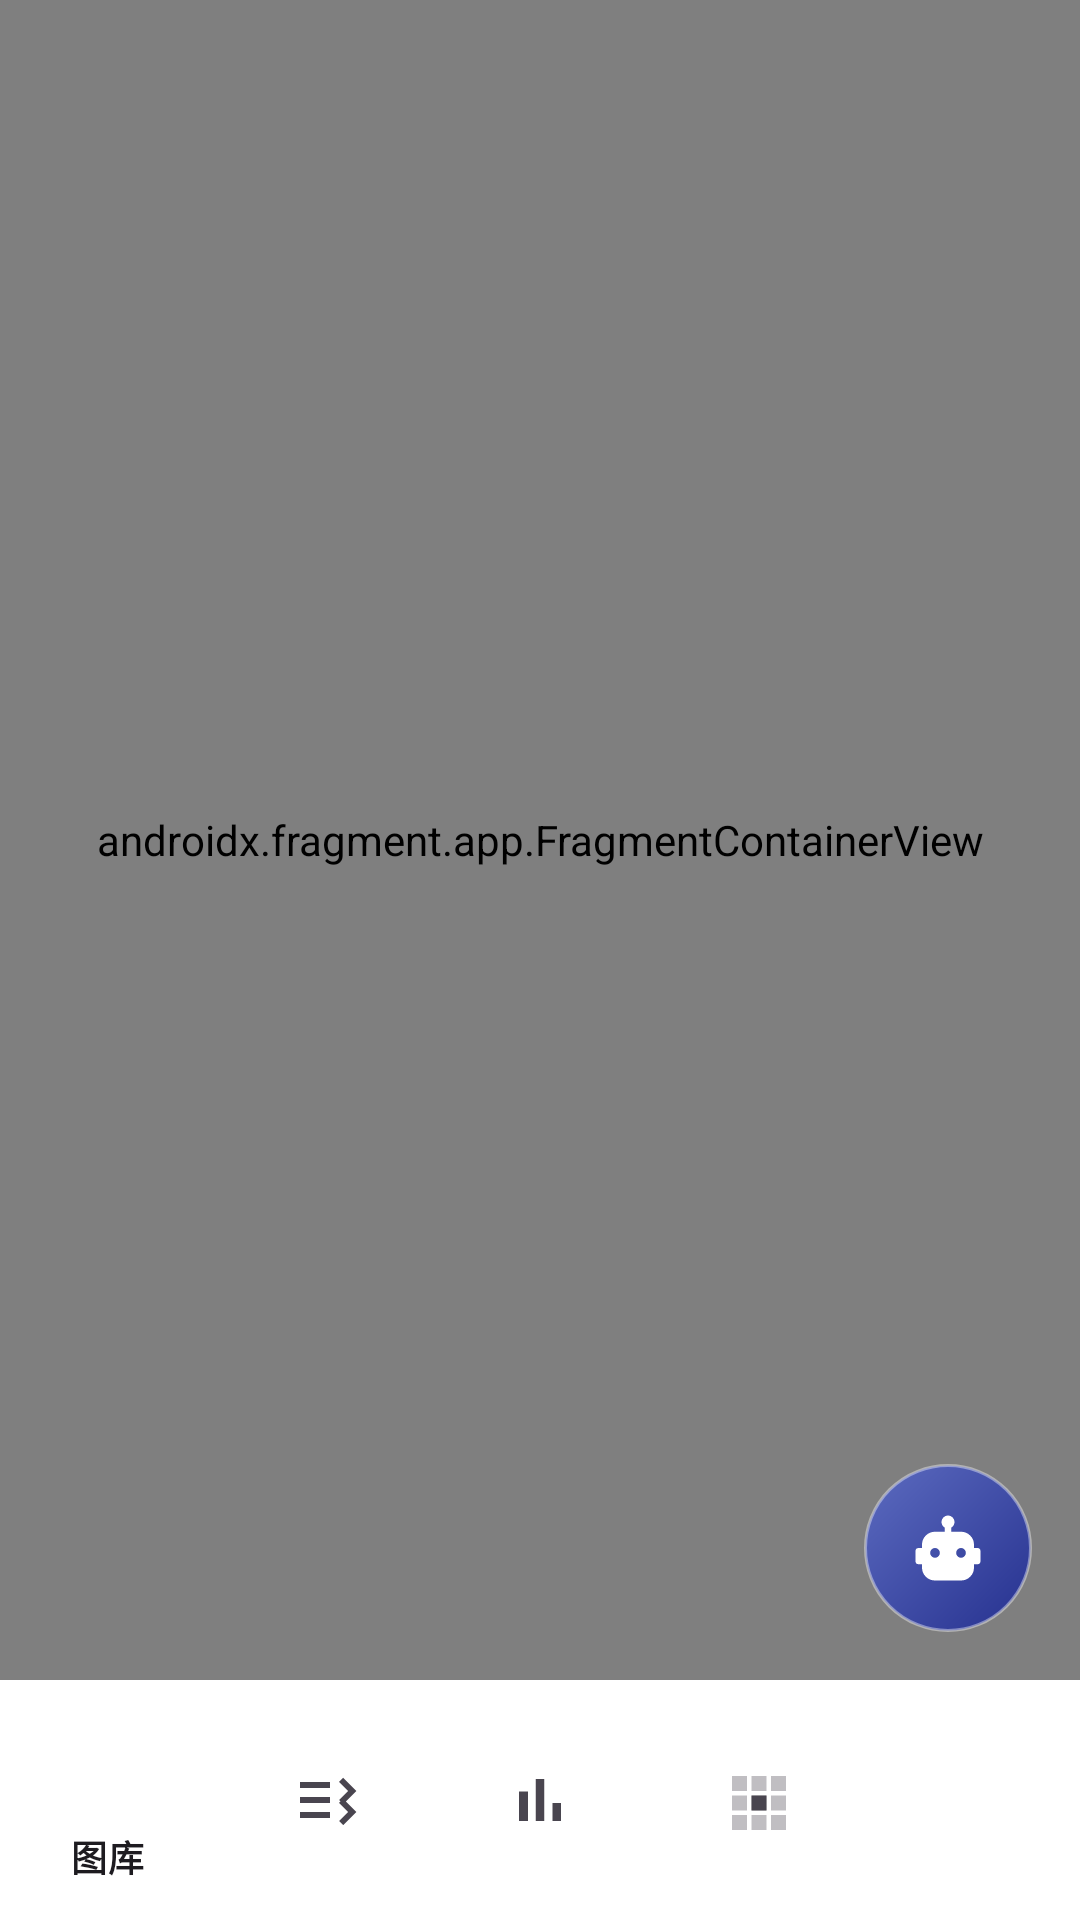

This screen was rendered from an Android layout file. Write that file and the resources it references.
<!-- AndroidManifest.xml: application theme Theme.PixelLab -->
<!-- res/layout/activity_main.xml -->
<?xml version="1.0" encoding="utf-8"?>
<androidx.constraintlayout.widget.ConstraintLayout
    xmlns:android="http://schemas.android.com/apk/res/android"
    xmlns:app="http://schemas.android.com/apk/res-auto"
    android:layout_width="match_parent"
    android:layout_height="match_parent">

    <androidx.fragment.app.FragmentContainerView
        android:id="@+id/navHostFragment"
        android:name="androidx.navigation.fragment.NavHostFragment"
        android:layout_width="0dp"
        android:layout_height="0dp"
        app:defaultNavHost="true"
        app:navGraph="@navigation/nav_graph"
        app:layout_constraintTop_toTopOf="parent"
        app:layout_constraintBottom_toTopOf="@id/bottomNav"
        app:layout_constraintStart_toStartOf="parent"
        app:layout_constraintEnd_toEndOf="parent" />

    <com.google.android.material.bottomnavigation.BottomNavigationView
        android:id="@+id/bottomNav"
        android:layout_width="0dp"
        android:layout_height="wrap_content"
        android:background="@color/bg_card"
        app:elevation="8dp"
        app:menu="@menu/bottom_nav_menu"
        app:layout_constraintBottom_toBottomOf="parent"
        app:layout_constraintStart_toStartOf="parent"
        app:layout_constraintEnd_toEndOf="parent" />

    
    <FrameLayout
        android:id="@+id/assistBall"
        android:layout_width="56dp"
        android:layout_height="56dp"
        android:layout_marginEnd="16dp"
        android:layout_marginBottom="96dp"
        android:background="@drawable/bg_assist_ball"
        android:contentDescription="@string/assist_ball_desc"
        android:elevation="24dp"
        app:layout_constraintBottom_toBottomOf="parent"
        app:layout_constraintEnd_toEndOf="parent">

        <ImageView
            android:layout_width="26dp"
            android:layout_height="26dp"
            android:layout_gravity="center"
            android:contentDescription="@string/assist_ball_desc"
            android:src="@drawable/ic_assist"
            app:tint="#FFFFFFFF" />
    </FrameLayout>

    
    <LinearLayout
        android:id="@+id/assistPanel"
        android:layout_width="320dp"
        android:layout_height="420dp"
        android:layout_marginTop="70dp"
        android:layout_marginEnd="16dp"
        android:background="@drawable/bg_assist_panel"
        android:elevation="30dp"
        android:orientation="vertical"
        android:visibility="gone"
        app:layout_constraintTop_toTopOf="parent"
        app:layout_constraintEnd_toEndOf="parent">

        
        <LinearLayout
            android:id="@+id/assistHeader"
            android:layout_width="match_parent"
            android:layout_height="44dp"
            android:background="@drawable/bg_assist_header"
            android:gravity="center_vertical"
            android:orientation="horizontal"
            android:paddingHorizontal="14dp">

            <ImageView
                android:layout_width="18dp"
                android:layout_height="18dp"
                android:contentDescription="@string/assist_title"
                android:src="@drawable/ic_assist"
                app:tint="#FFFFFFFF" />

            <TextView
                android:layout_width="0dp"
                android:layout_height="wrap_content"
                android:layout_marginStart="8dp"
                android:layout_weight="1"
                android:text="@string/assist_title"
                android:textColor="#FFFFFFFF"
                android:textSize="13sp"
                android:textStyle="bold" />

            <ImageButton
                android:id="@+id/btnAssistClose"
                android:layout_width="32dp"
                android:layout_height="32dp"
                android:background="?attr/selectableItemBackgroundBorderless"
                android:contentDescription="@string/assist_close"
                android:src="@drawable/ic_close_viewer"
                app:tint="#CCFFFFFF" />
        </LinearLayout>

        
        <ScrollView
            android:id="@+id/assistScroll"
            android:layout_width="match_parent"
            android:layout_height="0dp"
            android:layout_weight="1"
            android:fillViewport="true"
            android:padding="12dp"
            android:scrollbars="none">

            <TextView
                android:id="@+id/tvAssistLog"
                android:layout_width="match_parent"
                android:layout_height="wrap_content"
                android:lineSpacingExtra="4dp"
                android:textColor="@color/text_primary"
                android:textSize="12sp" />
        </ScrollView>

        
        <LinearLayout
            android:layout_width="match_parent"
            android:layout_height="wrap_content"
            android:background="@drawable/bg_assist_input_bar"
            android:gravity="center_vertical"
            android:orientation="horizontal"
            android:paddingHorizontal="10dp"
            android:paddingTop="8dp"
            android:paddingBottom="8dp">

            <EditText
                android:id="@+id/etAssistInput"
                android:layout_width="0dp"
                android:layout_height="42dp"
                android:layout_weight="1"
                android:background="@drawable/bg_chip"
                android:imeOptions="actionSend"
                android:inputType="text"
                android:maxLines="1"
                android:paddingHorizontal="12dp"
                android:textColor="@color/text_primary"
                android:textSize="12sp" />

            <Button
                android:id="@+id/btnAssistSend"
                android:layout_width="wrap_content"
                android:layout_height="42dp"
                android:layout_marginStart="8dp"
                android:insetTop="0dp"
                android:insetBottom="0dp"
                android:minWidth="0dp"
                android:paddingHorizontal="16dp"
                android:text="@string/assist_send"
                android:textColor="#FFFFFFFF"
                android:textSize="12sp"
                app:backgroundTint="@color/primary" />
        </LinearLayout>
    </LinearLayout>
</androidx.constraintlayout.widget.ConstraintLayout>
<!-- resources referenced by this layout -->
<resources>
  <color name="bg_card">#FFFFFFFF</color>
  <color name="primary">#FF3F51B5</color>
  <color name="text_primary">#DE000000</color>
  <!-- drawable bg_assist_ball (drawable) -->
  <?xml version="1.0" encoding="utf-8"?>
  <shape xmlns:android="http://schemas.android.com/apk/res/android" android:shape="oval">
      <gradient
          android:angle="315"
          android:startColor="#FF5C6BC0"
          android:endColor="#FF26318F"
          android:type="linear" />
      <stroke android:width="1dp" android:color="#66FFFFFF" />
  </shape>
  <!-- drawable bg_assist_header (drawable) -->
  <?xml version="1.0" encoding="utf-8"?>
  <shape xmlns:android="http://schemas.android.com/apk/res/android" android:shape="rectangle">
      <gradient
          android:angle="0"
          android:startColor="#FF3F51B5"
          android:endColor="#FF00897B"
          android:type="linear" />
      <corners android:topLeftRadius="20dp" android:topRightRadius="20dp" />
  </shape>
  <!-- drawable bg_assist_input_bar (drawable) -->
  <?xml version="1.0" encoding="utf-8"?>
  <shape xmlns:android="http://schemas.android.com/apk/res/android" android:shape="rectangle">
      <solid android:color="#FFF5F6FA" />
      <corners android:bottomLeftRadius="20dp" android:bottomRightRadius="20dp" />
  </shape>
  <!-- drawable bg_assist_panel (drawable) -->
  <?xml version="1.0" encoding="utf-8"?>
  <shape xmlns:android="http://schemas.android.com/apk/res/android" android:shape="rectangle">
      <solid android:color="#FFFFFFFF" />
      <corners android:radius="20dp" />
      <stroke android:width="1dp" android:color="#22000000" />
  </shape>
  <!-- drawable bg_chip (drawable) -->
  <?xml version="1.0" encoding="utf-8"?>
  <shape xmlns:android="http://schemas.android.com/apk/res/android" android:shape="rectangle">
      <solid android:color="@color/primary_tint_bg" />
      <corners android:radius="24dp" />
  </shape>
  <!-- drawable ic_close_viewer (drawable) -->
  <?xml version="1.0" encoding="utf-8"?>
  <vector xmlns:android="http://schemas.android.com/apk/res/android"
      android:width="24dp" android:height="24dp"
      android:viewportWidth="24" android:viewportHeight="24">
      <path
          android:fillColor="#FFFFFFFF"
          android:pathData="M19,6.41L17.59,5 12,10.59 6.41,5 5,6.41 10.59,12 5,17.59 6.41,19 12,13.41 17.59,19 19,17.59 13.41,12z" />
  </vector>
  <string name="assist_ball_desc">AI 助手浮窗</string>
  <string name="assist_close">收起助手</string>
  <string name="assist_send">发送</string>
  <string name="assist_title">小像素助手</string>
  <style name="Theme.PixelLab" parent="Theme.Material3.DayNight.NoActionBar">
          <item name="colorPrimary">@color/primary</item>
          <item name="colorPrimaryVariant">@color/primary_variant</item>
          <item name="colorSecondary">@color/secondary</item>
          <item name="android:statusBarColor">@color/bg_page</item>
          <item name="android:windowLightStatusBar">true</item>
          <item name="android:colorBackground">@color/bg_page</item>
  
          
          <item name="shapeAppearanceSmallComponent">@style/Shape.PixelLab.Small</item>
          <item name="shapeAppearanceMediumComponent">@style/Shape.PixelLab.Medium</item>
      </style>
  <color name="primary_tint_bg">#FFE8EAF6</color>
  <color name="primary_variant">#FF303F9F</color>
  <color name="secondary">#FF00897B</color>
  <color name="bg_page">#FFF5F6FA</color>
  <style name="Shape.PixelLab.Small" parent="ShapeAppearance.Material3.SmallComponent">
          <item name="cornerSize">16dp</item>
      </style>
  <style name="Shape.PixelLab.Medium" parent="ShapeAppearance.Material3.MediumComponent">
          <item name="cornerSize">20dp</item>
      </style>
</resources>
